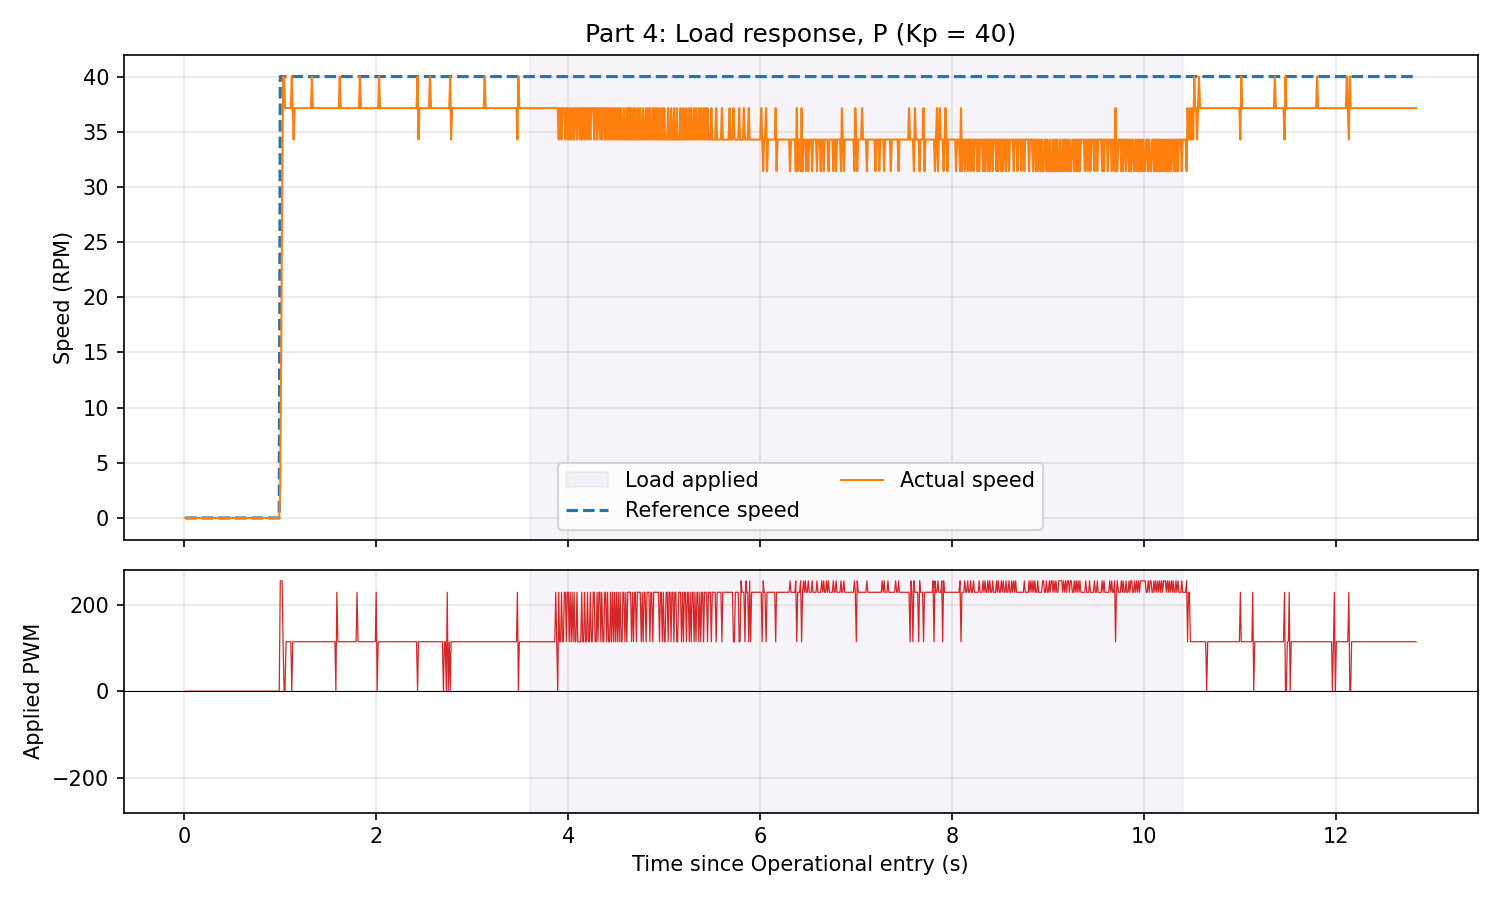

The data file committed next to this chart (first rows):
time_ms, ref_speed, actual_speed, pwm_value
Boot-up
9, 0.00, 0.00, 0.00
19, 0.00, 0.00, 0.00
29, 0.00, 0.00, 0.00
39, 0.00, 0.00, 0.00
49, 0.00, 0.00, 0.00
60, 0.00, 0.00, 0.00
69, 0.00, 0.00, 0.00
80, 0.00, 0.00, 0.00
89, 0.00, 0.00, 0.00
99, 0.00, 0.00, 0.00
109, 0.00, 0.00, 0.00
119, 0.00, 0.00, 0.00
130, 0.00, 0.00, 0.00
140, 0.00, 0.00, 0.00
150, 0.00, 0.00, 0.00
160, 0.00, 0.00, 0.00
169, 0.00, 0.00, 0.00
180, 0.00, 0.00, 0.00
189, 0.00, 0.00, 0.00
200, 0.00, 0.00, 0.00
209, 0.00, 0.00, 0.00
219, 0.00, 0.00, 0.00
230, 0.00, 0.00, 0.00
239, 0.00, 0.00, 0.00
249, 0.00, 0.00, 0.00
260, 0.00, 0.00, 0.00
269, 0.00, 0.00, 0.00
280, 0.00, 0.00, 0.00
290, 0.00, 0.00, 0.00
300, 0.00, 0.00, 0.00
310, 0.00, 0.00, 0.00
320, 0.00, 0.00, 0.00
329, 0.00, 0.00, 0.00
339, 0.00, 0.00, 0.00
350, 0.00, 0.00, 0.00
359, 0.00, 0.00, 0.00
369, 0.00, 0.00, 0.00
380, 0.00, 0.00, 0.00
389, 0.00, 0.00, 0.00
400, 0.00, 0.00, 0.00
409, 0.00, 0.00, 0.00
420, 0.00, 0.00, 0.00
429, 0.00, 0.00, 0.00
440, 0.00, 0.00, 0.00
449, 0.00, 0.00, 0.00
459, 0.00, 0.00, 0.00
470, 0.00, 0.00, 0.00
479, 0.00, 0.00, 0.00
490, 0.00, 0.00, 0.00
499, 0.00, 0.00, 0.00
510, 0.00, 0.00, 0.00
519, 0.00, 0.00, 0.00
530, 0.00, 0.00, 0.00
540, 0.00, 0.00, 0.00
549, 0.00, 0.00, 0.00
560, 0.00, 0.00, 0.00
569, 0.00, 0.00, 0.00
579, 0.00, 0.00, 0.00
590, 0.00, 0.00, 0.00
... 1,701 more rows
